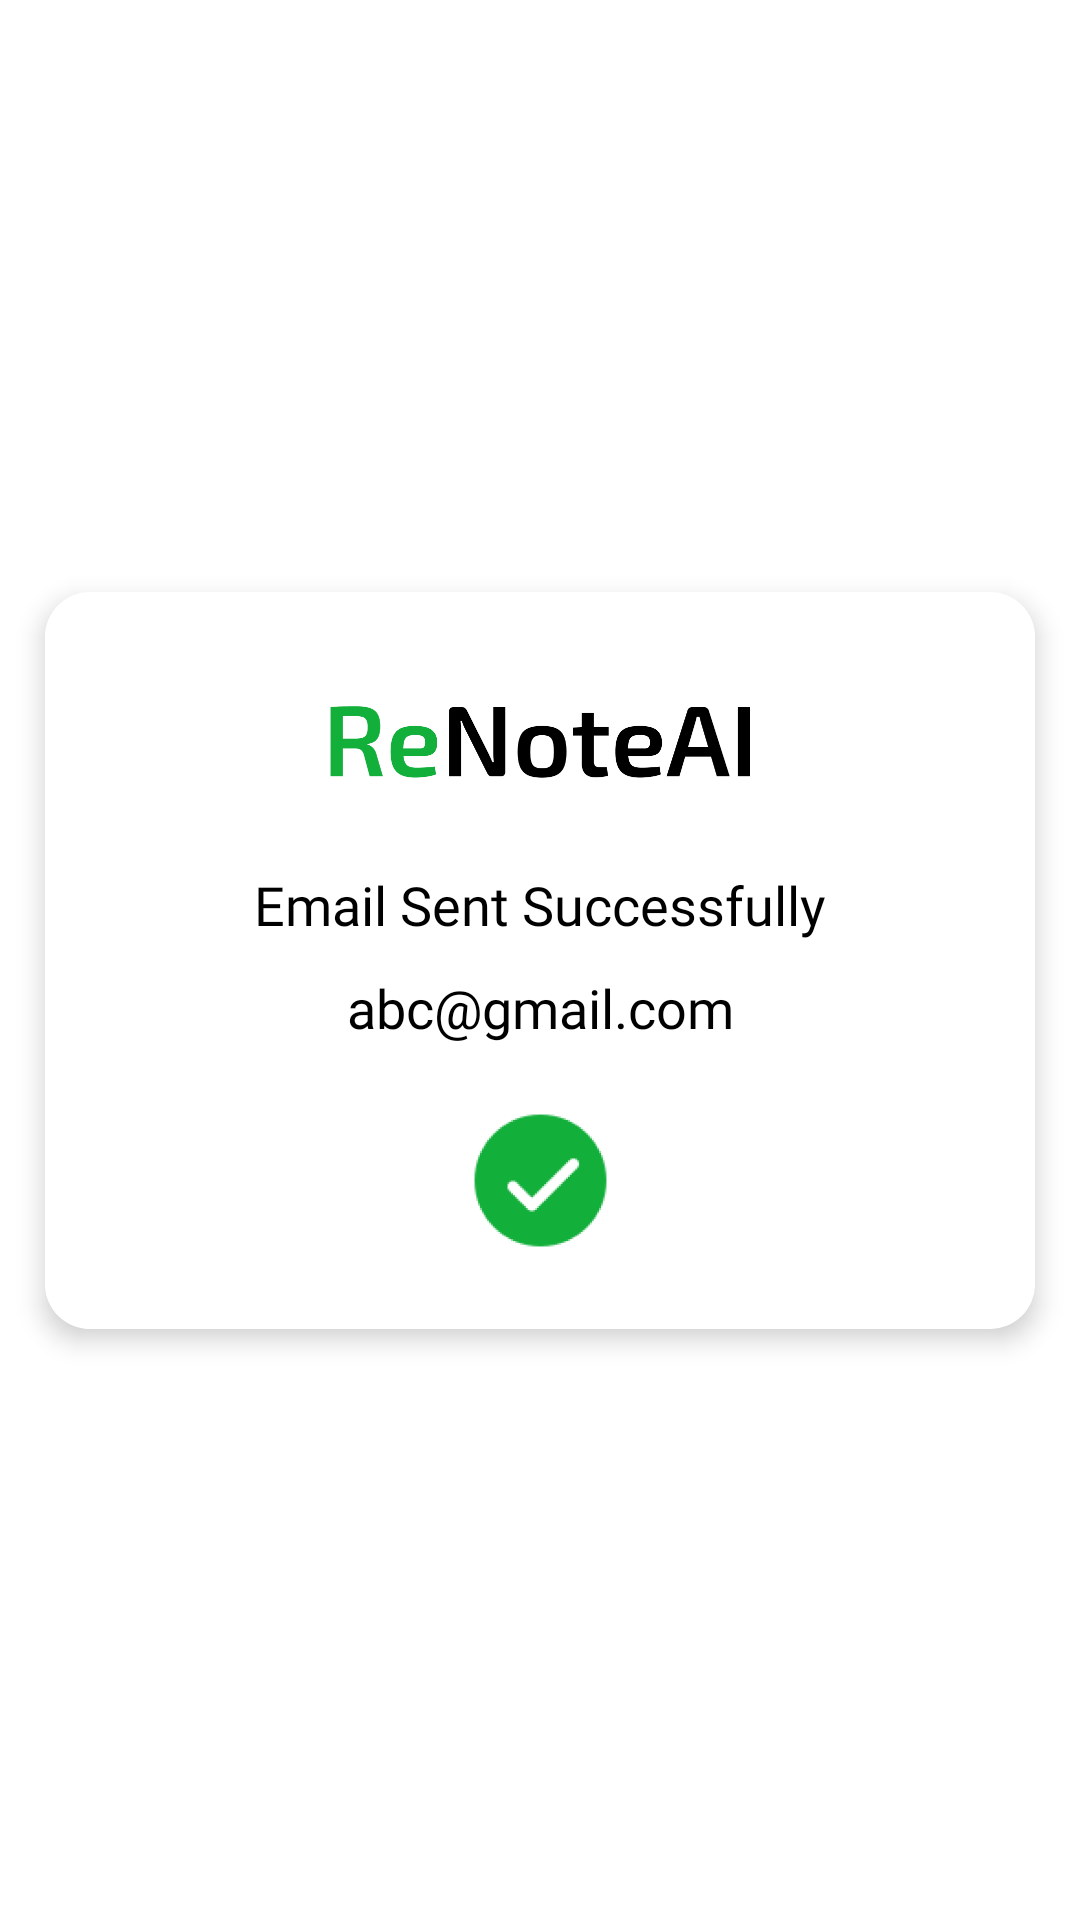

Write the Android layout XML for this screen, with the resource values it uses.
<!-- AndroidManifest.xml: application theme Theme.CameraXApp -->
<!-- res/layout/activity_email_pop_up.xml -->
<?xml version="1.0" encoding="utf-8"?>
<androidx.constraintlayout.widget.ConstraintLayout xmlns:android="http://schemas.android.com/apk/res/android"
    xmlns:app="http://schemas.android.com/apk/res-auto"
    xmlns:tools="http://schemas.android.com/tools"
    android:layout_width="match_parent"
    android:background="@color/white"
    android:layout_height="match_parent"
    tools:context=".ui.activities.camera.EmailPopUpActivity">

    <androidx.cardview.widget.CardView
        android:layout_width="match_parent"
        android:layout_height="wrap_content"
        android:layout_marginStart="15dp"
        android:layout_marginEnd="15dp"
        android:elevation="5dp"
        app:cardCornerRadius="15dp"
        app:cardElevation="5dp"
        app:cardMaxElevation="5dp"
        app:layout_constraintBottom_toBottomOf="parent"
        app:layout_constraintEnd_toEndOf="parent"
        app:layout_constraintStart_toStartOf="parent"
        app:layout_constraintTop_toTopOf="parent">

        <androidx.constraintlayout.widget.ConstraintLayout
            android:layout_width="match_parent"
            android:background="@color/white"
            android:layout_height="match_parent">

            <ImageView
                android:id="@+id/logo"
                android:layout_width="140dp"
                android:layout_height="80dp"
                android:layout_marginTop="10dp"
                android:src="@drawable/logo"
                app:layout_constraintEnd_toEndOf="parent"
                app:layout_constraintStart_toStartOf="parent"
                app:layout_constraintTop_toTopOf="parent" />

            <TextView
                android:id="@+id/emailMsg"
                android:layout_width="match_parent"
                android:layout_height="wrap_content"
                android:layout_marginTop="2dp"
                android:fontFamily="@font/redhatdisplay_regular"
                android:text="Email Sent Successfully"
                android:textAlignment="center"
                android:textColor="@color/black"
                android:textSize="18sp"
                app:layout_constraintEnd_toEndOf="parent"
                app:layout_constraintStart_toStartOf="parent"
                app:layout_constraintTop_toBottomOf="@id/logo" />

            <TextView
                android:id="@+id/emailId"
                android:layout_width="match_parent"
                android:layout_height="wrap_content"
                android:layout_marginTop="10dp"
                android:fontFamily="@font/redhatdisplay_regular"
                android:text="abc@gmail.com"
                android:textAlignment="center"
                android:textColor="@color/black"
                android:textSize="18sp"
                app:layout_constraintEnd_toEndOf="parent"
                app:layout_constraintStart_toStartOf="parent"
                app:layout_constraintTop_toBottomOf="@id/emailMsg" />

            <ImageView
                android:layout_width="55dp"
                android:layout_height="55dp"
                android:layout_marginTop="18dp"
                android:layout_marginBottom="22dp"
                android:scaleType="centerCrop"
                android:id="@+id/imgTick"
                android:src="@drawable/big_tick_mark"
                app:layout_constraintBottom_toBottomOf="parent"
                app:layout_constraintEnd_toEndOf="parent"
                app:layout_constraintStart_toStartOf="parent"
                app:layout_constraintTop_toBottomOf="@id/emailId" />
        </androidx.constraintlayout.widget.ConstraintLayout>

    </androidx.cardview.widget.CardView>

    <ImageView
        android:id="@+id/cameraButton"
        android:layout_width="75dp"
        android:layout_height="75dp"
        android:visibility="gone"
        android:layout_marginBottom="30dp"
        android:contentDescription="button"
        android:src="@drawable/camera_img"
        app:layout_constraintBottom_toBottomOf="parent"
        app:layout_constraintEnd_toEndOf="parent"
        app:layout_constraintStart_toStartOf="parent" />

</androidx.constraintlayout.widget.ConstraintLayout>
<!-- resources referenced by this layout -->
<resources>
  <color name="black">#FF000000</color>
  <color name="white">#FFFFFFFF</color>
  <!-- drawable big_tick_mark: png bitmap (drawable, 10393 bytes) -->
  <!-- drawable camera_img: png bitmap (drawable, 72038 bytes) -->
  <!-- drawable logo: png bitmap (drawable, 10888 bytes) -->
  <style name="Theme.CameraXApp" parent="Theme.MaterialComponents.DayNight.NoActionBar">
          
          <item name="colorPrimary">@color/green</item>
          <item name="colorPrimaryVariant">@color/purple_700</item>
          <item name="colorOnPrimary">@color/white</item>
          
          <item name="colorSecondary">@color/teal_200</item>
          <item name="colorSecondaryVariant">@color/teal_700</item>
          <item name="colorOnSecondary">@color/black</item>
          
          <item name="android:statusBarColor" tools:targetApi="l">@color/white</item>
          
          <item name="android:windowLightStatusBar">true</item>
          <item name="toolbarStyle">@style/CustomToolBarStyle</item>
          <item name="android:windowBackground">@color/white</item>
          <item name="android:navigationBarColor">@color/white</item>
      </style>
  <color name="green">#12AF3A</color>
  <color name="purple_700">#FF3700B3</color>
  <color name="teal_200">#FF03DAC5</color>
  <color name="teal_700">#FF018786</color>
  <style name="CustomToolBarStyle" parent="@style/Widget.AppCompat.Toolbar">
          <item name="titleTextColor">@color/black</item>
      </style>
</resources>
